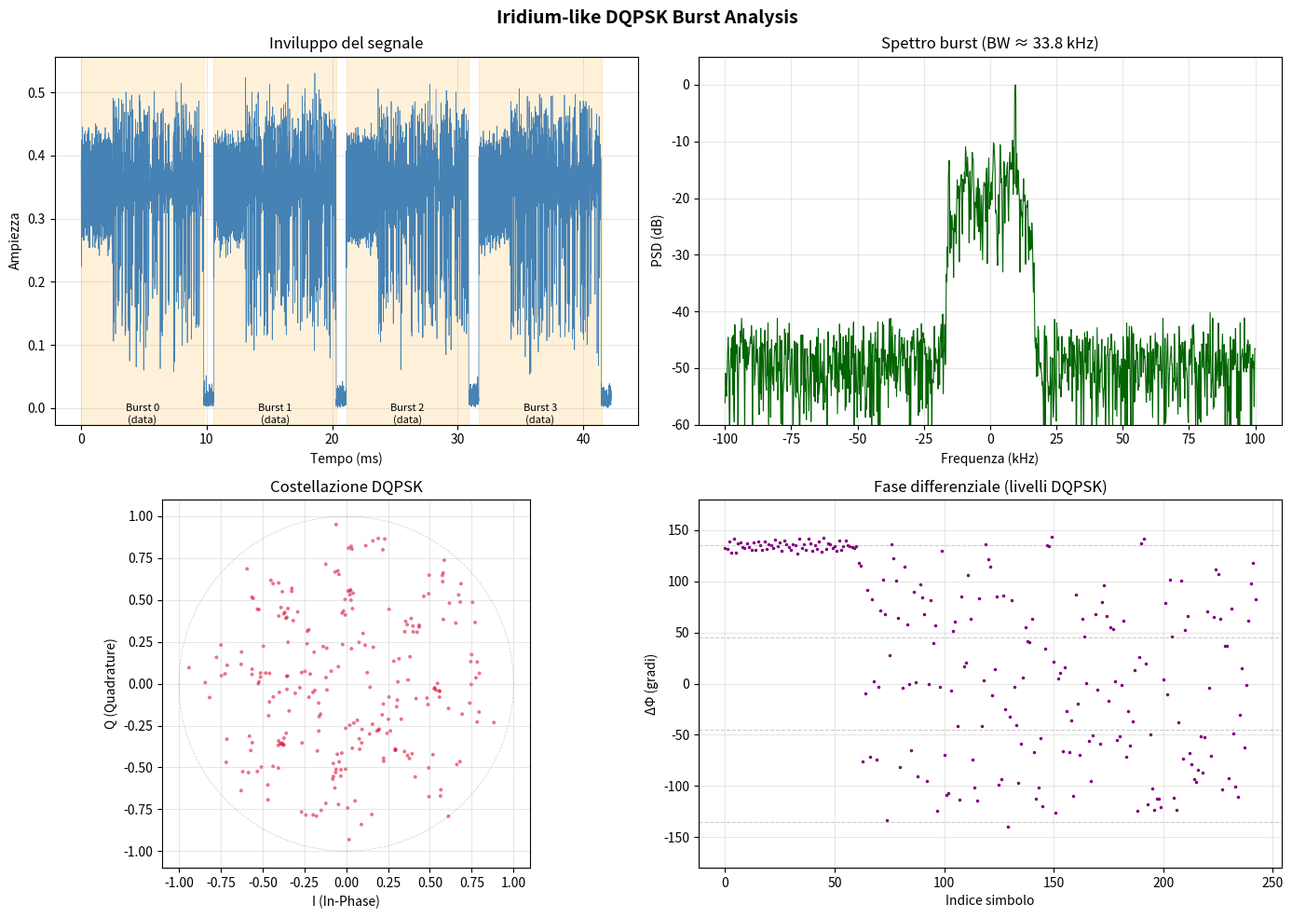

This chart was generated by the following Python code:
#!/usr/bin/env python3
"""
Generatore di burst simili a Iridium usando tecniche PySDR.

Parametri del sistema Iridium (da specifiche pubbliche):
  - Banda: 1616–1626.5 MHz (L-band)
  - Larghezza canale: ~41.667 kHz
  - Symbol rate: 25 ksps
  - Modulazione: DQPSK (Differential QPSK)
  - Struttura burst TDMA: preamble + unique word + payload + guard

Questo script genera burst DQPSK in banda base con pulse shaping RRC,
li visualizza e salva come file IQ (complex64).

Uso:
  python3 iridium_burst_gen.py                  # genera e plotta
  python3 iridium_burst_gen.py --save burst.iq  # salva file IQ
  python3 iridium_burst_gen.py --num-bursts 5   # genera 5 burst
  python3 iridium_burst_gen.py --no-plot         # niente GUI
"""

import argparse
import numpy as np
from scipy import signal as sp_signal
import matplotlib
matplotlib.use("Agg")  # backend non-interattivo di default
import matplotlib.pyplot as plt


# ── Parametri Iridium-like ──────────────────────────────────────────────
SYMBOL_RATE = 25_000          # 25 ksps
SAMPLES_PER_SYMBOL = 8        # oversampling
SAMPLE_RATE = SYMBOL_RATE * SAMPLES_PER_SYMBOL  # 200 kHz
RRC_BETA = 0.35               # roll-off RRC
RRC_NUM_TAPS = 101            # lunghezza filtro RRC

# Struttura burst (in simboli)
PREAMBLE_LEN = 64             # simboli di preambolo (pattern alternante)
UNIQUE_WORD_LEN = 12          # simboli di unique word (sincronizzazione frame)
HEADER_LEN = 12               # header burst
PAYLOAD_LEN = 156             # payload dati
GUARD_SYMBOLS = 20            # guard time tra burst (silenzio)

# Unique Word noto (12 dibit → 24 bit, pattern fisso Iridium-like)
# Pattern scelto per buone proprietà di autocorrelazione
UNIQUE_WORD_BITS = np.array([
    0, 0, 1, 1, 0, 1, 1, 0, 1, 0, 0, 1,
    1, 1, 0, 0, 1, 0, 0, 1, 0, 1, 1, 0,
], dtype=np.int8)


def generate_rrc_filter(beta, sps, num_taps):
    """Genera filtro Root Raised Cosine (RRC)."""
    t = np.arange(num_taps) - (num_taps - 1) // 2
    t = t / sps  # normalizza al periodo di simbolo

    h = np.zeros(num_taps)
    for i, ti in enumerate(t):
        if ti == 0.0:
            h[i] = 1.0 + beta * (4.0 / np.pi - 1.0)
        elif abs(abs(ti) - 1.0 / (4.0 * beta)) < 1e-10:
            h[i] = (beta / np.sqrt(2.0)) * (
                (1.0 + 2.0 / np.pi) * np.sin(np.pi / (4.0 * beta))
                + (1.0 - 2.0 / np.pi) * np.cos(np.pi / (4.0 * beta))
            )
        else:
            num = np.sin(np.pi * ti * (1.0 - beta)) + \
                  4.0 * beta * ti * np.cos(np.pi * ti * (1.0 + beta))
            den = np.pi * ti * (1.0 - (4.0 * beta * ti) ** 2)
            h[i] = num / den

    h /= np.sqrt(np.sum(h**2))  # normalizza energia
    return h


def dqpsk_modulate(bits):
    """
    Modulazione DQPSK: mappa coppie di bit in rotazioni di fase differenziali.

    Mapping dibit → rotazione di fase:
      00 → +π/4
      01 → +3π/4
      10 → -π/4
      11 → -3π/4
    """
    if len(bits) % 2 != 0:
        bits = np.append(bits, 0)

    dibits = bits.reshape(-1, 2)
    num_symbols = len(dibits)

    # Mappa dibit → rotazione di fase (Gray coding)
    phase_map = {
        (0, 0): np.pi / 4,
        (0, 1): 3 * np.pi / 4,
        (1, 0): -np.pi / 4,
        (1, 1): -3 * np.pi / 4,
    }

    # Fase iniziale di riferimento
    phase = 0.0
    symbols = np.zeros(num_symbols, dtype=np.complex128)

    for i in range(num_symbols):
        dibit_key = (int(dibits[i, 0]), int(dibits[i, 1]))
        delta_phase = phase_map[dibit_key]
        phase += delta_phase
        symbols[i] = np.exp(1j * phase)

    return symbols


def generate_preamble(length):
    """
    Genera preambolo Iridium-like: pattern alternante 01 01 01...
    che produce una rotazione di fase costante (tono singolo in DQPSK).
    """
    bits = np.tile([0, 1], length)  # 2 bit per simbolo
    return bits


def generate_burst(payload_bits=None, burst_type="data"):
    """
    Genera un singolo burst Iridium-like.

    Struttura:
      [Preamble | Unique Word | Header | Payload]

    Args:
        payload_bits: bit del payload (se None, generati random)
        burst_type: "data" (simplex data) o "ring_alert" (burst corto)

    Returns:
        symbols: array di simboli DQPSK complessi
        sections: dict con indici delle sezioni del burst
    """
    if burst_type == "ring_alert":
        preamble_len = 32   # Ring Alert ha preambolo più corto
        payload_len = 48
    else:
        preamble_len = PREAMBLE_LEN
        payload_len = PAYLOAD_LEN

    # Preambolo
    preamble_bits = generate_preamble(preamble_len)

    # Unique Word
    uw_bits = UNIQUE_WORD_BITS.copy()

    # Header (semplificato: tipo burst + canale)
    header_bits = np.random.randint(0, 2, HEADER_LEN * 2).astype(np.int8)

    # Payload
    if payload_bits is None:
        payload_bits = np.random.randint(0, 2, payload_len * 2).astype(np.int8)
    else:
        payload_bits = np.array(payload_bits, dtype=np.int8)

    # Concatena tutti i bit
    all_bits = np.concatenate([preamble_bits, uw_bits, header_bits, payload_bits])

    # Modula DQPSK
    symbols = dqpsk_modulate(all_bits)

    sections = {
        "preamble": (0, preamble_len),
        "unique_word": (preamble_len, preamble_len + UNIQUE_WORD_LEN),
        "header": (preamble_len + UNIQUE_WORD_LEN,
                   preamble_len + UNIQUE_WORD_LEN + HEADER_LEN),
        "payload": (preamble_len + UNIQUE_WORD_LEN + HEADER_LEN,
                    len(symbols)),
    }

    return symbols, sections


def apply_pulse_shaping(symbols, rrc_filter, sps):
    """
    Applica pulse shaping RRC: upsampling + filtro.

    1. Inserisce zeri tra i simboli (upsampling)
    2. Convolve con filtro RRC
    """
    # Upsampling: inserisci sps-1 zeri tra ogni simbolo
    upsampled = np.zeros(len(symbols) * sps, dtype=np.complex128)
    upsampled[::sps] = symbols

    # Filtra con RRC
    shaped = np.convolve(upsampled, rrc_filter, mode="same")
    return shaped


def add_frequency_offset(signal, freq_offset_hz, sample_rate):
    """Aggiunge un offset di frequenza (simula spostamento Doppler o canale)."""
    t = np.arange(len(signal)) / sample_rate
    return signal * np.exp(1j * 2 * np.pi * freq_offset_hz * t)


def generate_tdma_frame(num_bursts=4, burst_types=None, freq_offsets=None):
    """
    Genera un frame TDMA con più burst, simile a Iridium.

    Un frame Iridium è ~90 ms e contiene fino a 4 timeslot.

    Args:
        num_bursts: numero di burst nel frame
        burst_types: lista di tipi burst (default: tutti "data")
        freq_offsets: offset di frequenza per burst (Hz), per simulare FDMA

    Returns:
        frame_signal: segnale IQ complesso del frame intero
        burst_info: lista di dizionari con info per ogni burst
    """
    if burst_types is None:
        burst_types = ["data"] * num_bursts
    if freq_offsets is None:
        freq_offsets = [0.0] * num_bursts

    rrc = generate_rrc_filter(RRC_BETA, SAMPLES_PER_SYMBOL, RRC_NUM_TAPS)

    frame_signal = np.array([], dtype=np.complex128)
    burst_info = []

    for i in range(num_bursts):
        # Genera burst
        symbols, sections = generate_burst(burst_type=burst_types[i])

        # Pulse shaping
        shaped = apply_pulse_shaping(symbols, rrc, SAMPLES_PER_SYMBOL)

        # Offset di frequenza (FDMA)
        if freq_offsets[i] != 0.0:
            shaped = add_frequency_offset(shaped, freq_offsets[i], SAMPLE_RATE)

        # Guard time (silenzio tra burst)
        guard = np.zeros(GUARD_SYMBOLS * SAMPLES_PER_SYMBOL, dtype=np.complex128)

        # Salva info burst
        start_sample = len(frame_signal)
        frame_signal = np.concatenate([frame_signal, shaped, guard])

        burst_info.append({
            "index": i,
            "type": burst_types[i],
            "start_sample": start_sample,
            "end_sample": start_sample + len(shaped),
            "num_symbols": len(symbols),
            "freq_offset": freq_offsets[i],
            "sections": sections,
        })

    return frame_signal, burst_info


def add_channel_effects(signal, snr_db=20.0, phase_offset=0.0,
                        freq_drift_hz=0.0, sample_rate=SAMPLE_RATE):
    """
    Aggiunge effetti di canale realistici.

    Args:
        signal: segnale IQ
        snr_db: rapporto segnale-rumore in dB
        phase_offset: rotazione di fase costante (rad)
        freq_drift_hz: drift di frequenza lineare (Hz)
    """
    out = signal.copy()

    # Rotazione di fase
    if phase_offset != 0.0:
        out *= np.exp(1j * phase_offset)

    # Drift di frequenza
    if freq_drift_hz != 0.0:
        t = np.arange(len(out)) / sample_rate
        out *= np.exp(1j * 2 * np.pi * freq_drift_hz * t)

    # AWGN
    sig_power = np.mean(np.abs(out) ** 2)
    noise_power = sig_power / (10 ** (snr_db / 10))
    noise = np.sqrt(noise_power / 2) * (
        np.random.randn(len(out)) + 1j * np.random.randn(len(out))
    )
    out += noise

    return out


def plot_burst(frame_signal, burst_info, snr_db=None, save_path=None):
    """Genera plot di analisi del burst."""
    fig, axes = plt.subplots(2, 2, figsize=(14, 10))
    fig.suptitle("Iridium-like DQPSK Burst Analysis", fontsize=14, fontweight="bold")

    t_ms = np.arange(len(frame_signal)) / SAMPLE_RATE * 1000  # tempo in ms

    # 1) Ampiezza nel tempo
    ax = axes[0, 0]
    ax.plot(t_ms, np.abs(frame_signal), linewidth=0.5, color="steelblue")
    for info in burst_info:
        t_start = info["start_sample"] / SAMPLE_RATE * 1000
        t_end = info["end_sample"] / SAMPLE_RATE * 1000
        ax.axvspan(t_start, t_end, alpha=0.15, color="orange")
        ax.text((t_start + t_end) / 2, ax.get_ylim()[0],
                f"Burst {info['index']}\n({info['type']})",
                ha="center", va="bottom", fontsize=8)
    ax.set_xlabel("Tempo (ms)")
    ax.set_ylabel("Ampiezza")
    ax.set_title("Inviluppo del segnale")
    ax.grid(True, alpha=0.3)

    # 2) Spettro
    ax = axes[0, 1]
    nfft = 1024
    f_axis = np.linspace(-SAMPLE_RATE / 2, SAMPLE_RATE / 2, nfft) / 1000
    # Usa solo il primo burst per lo spettro
    if len(burst_info) > 0:
        b = burst_info[0]
        burst_samples = frame_signal[b["start_sample"]:b["end_sample"]]
        if len(burst_samples) > 0:
            spectrum = np.fft.fftshift(
                np.fft.fft(burst_samples, n=nfft)
            )
            psd = 20 * np.log10(np.abs(spectrum) + 1e-12)
            psd -= np.max(psd)  # normalizza
            ax.plot(f_axis, psd, linewidth=0.8, color="darkgreen")
    ax.set_xlabel("Frequenza (kHz)")
    ax.set_ylabel("PSD (dB)")
    ax.set_title(f"Spettro burst (BW ≈ {SYMBOL_RATE * (1 + RRC_BETA) / 1000:.1f} kHz)")
    ax.set_ylim([-60, 5])
    ax.grid(True, alpha=0.3)

    # 3) Costellazione DQPSK
    ax = axes[1, 0]
    # Campiona ai punti di decisione (ogni sps campioni)
    if len(burst_info) > 0:
        b = burst_info[0]
        burst_samples = frame_signal[b["start_sample"]:b["end_sample"]]
        decision_points = burst_samples[SAMPLES_PER_SYMBOL // 2::SAMPLES_PER_SYMBOL]
        # Normalizza per visualizzare meglio
        if len(decision_points) > 0:
            decision_points /= np.max(np.abs(decision_points))
            ax.scatter(np.real(decision_points), np.imag(decision_points),
                       s=8, alpha=0.6, c="crimson", edgecolors="none")
    ax.set_xlabel("I (In-Phase)")
    ax.set_ylabel("Q (Quadrature)")
    ax.set_title("Costellazione DQPSK")
    ax.set_aspect("equal")
    ax.grid(True, alpha=0.3)
    # Cerchio unitario
    theta = np.linspace(0, 2 * np.pi, 100)
    ax.plot(np.cos(theta), np.sin(theta), "k--", alpha=0.2, linewidth=0.5)

    # 4) Fase nel tempo (differenziale)
    ax = axes[1, 1]
    if len(burst_info) > 0:
        b = burst_info[0]
        burst_samples = frame_signal[b["start_sample"]:b["end_sample"]]
        decision_points = burst_samples[SAMPLES_PER_SYMBOL // 2::SAMPLES_PER_SYMBOL]
        if len(decision_points) > 1:
            # Fase differenziale
            diff_phase = np.angle(decision_points[1:] * np.conj(decision_points[:-1]))
            ax.plot(np.degrees(diff_phase), ".", markersize=3, color="purple")
            # Linee di riferimento per i 4 livelli DQPSK
            for level in [45, 135, -45, -135]:
                ax.axhline(y=level, color="gray", linestyle="--",
                           alpha=0.4, linewidth=0.8)
    ax.set_xlabel("Indice simbolo")
    ax.set_ylabel("ΔΦ (gradi)")
    ax.set_title("Fase differenziale (livelli DQPSK)")
    ax.set_ylim([-180, 180])
    ax.grid(True, alpha=0.3)

    plt.tight_layout()

    if save_path:
        plt.savefig(save_path, dpi=150, bbox_inches="tight")
        print(f"Plot salvato in: {save_path}")
    else:
        plt.savefig("iridium_burst_plot.png", dpi=150, bbox_inches="tight")
        print("Plot salvato in: iridium_burst_plot.png")


def save_iq_file(signal, filepath):
    """Salva segnale IQ come file complex64 (formato SDR standard)."""
    signal_32 = signal.astype(np.complex64)
    signal_32.tofile(filepath)
    duration_ms = len(signal) / SAMPLE_RATE * 1000
    print(f"File IQ salvato: {filepath}")
    print(f"  Campioni: {len(signal)}")
    print(f"  Sample rate: {SAMPLE_RATE} Hz")
    print(f"  Durata: {duration_ms:.1f} ms")
    print(f"  Dimensione: {signal_32.nbytes} byte")


def main():
    parser = argparse.ArgumentParser(
        description="Generatore di burst Iridium-like con modulazione DQPSK"
    )
    parser.add_argument("--num-bursts", type=int, default=4,
                        help="Numero di burst nel frame TDMA (default: 4)")
    parser.add_argument("--snr", type=float, default=25.0,
                        help="SNR del canale in dB (default: 25)")
    parser.add_argument("--save", type=str, default=None,
                        help="Percorso file IQ output (complex64)")
    parser.add_argument("--save-plot", type=str, default=None,
                        help="Percorso file PNG per il plot")
    parser.add_argument("--no-plot", action="store_true",
                        help="Disabilita generazione plot")
    parser.add_argument("--fdma", action="store_true",
                        help="Simula canali FDMA (offset di frequenza diversi)")
    parser.add_argument("--doppler", type=float, default=0.0,
                        help="Drift Doppler in Hz (default: 0)")
    parser.add_argument("--ring-alert", action="store_true",
                        help="Genera burst di tipo Ring Alert (più corti)")
    args = parser.parse_args()

    print("=" * 60)
    print("  Generatore Burst Iridium-like (DQPSK)")
    print("=" * 60)
    print(f"  Symbol rate:     {SYMBOL_RATE / 1000:.0f} ksps")
    print(f"  Sample rate:     {SAMPLE_RATE / 1000:.0f} kHz")
    print(f"  Campioni/simbolo: {SAMPLES_PER_SYMBOL}")
    print(f"  Filtro RRC:      β={RRC_BETA}, {RRC_NUM_TAPS} tap")
    print(f"  Burst richiesti: {args.num_bursts}")
    print(f"  SNR canale:      {args.snr} dB")
    print()

    # Tipi di burst
    if args.ring_alert:
        burst_types = ["ring_alert"] * args.num_bursts
    else:
        burst_types = ["data"] * args.num_bursts

    # Offset FDMA (canali adiacenti spaziati ~41.667 kHz)
    if args.fdma:
        channel_spacing = 41667  # Hz
        freq_offsets = [
            (i - args.num_bursts // 2) * channel_spacing
            for i in range(args.num_bursts)
        ]
        print(f"  Modalità FDMA: offset = {freq_offsets} Hz")
    else:
        freq_offsets = [0.0] * args.num_bursts

    # Genera frame TDMA
    frame_signal, burst_info = generate_tdma_frame(
        num_bursts=args.num_bursts,
        burst_types=burst_types,
        freq_offsets=freq_offsets,
    )

    # Effetti di canale
    frame_signal = add_channel_effects(
        frame_signal,
        snr_db=args.snr,
        phase_offset=np.random.uniform(0, 2 * np.pi),
        freq_drift_hz=args.doppler,
    )

    # Stampa info burst
    for info in burst_info:
        t_start = info["start_sample"] / SAMPLE_RATE * 1000
        t_end = info["end_sample"] / SAMPLE_RATE * 1000
        print(f"  Burst {info['index']}: tipo={info['type']}, "
              f"{info['num_symbols']} simboli, "
              f"t=[{t_start:.1f}–{t_end:.1f}] ms"
              + (f", Δf={info['freq_offset']:.0f} Hz"
                 if info['freq_offset'] != 0 else ""))
    print()

    # Plot
    if not args.no_plot:
        plot_burst(frame_signal, burst_info,
                   snr_db=args.snr, save_path=args.save_plot)

    # Salva file IQ
    if args.save:
        save_iq_file(frame_signal, args.save)

    print("Fatto!")


if __name__ == "__main__":
    main()
